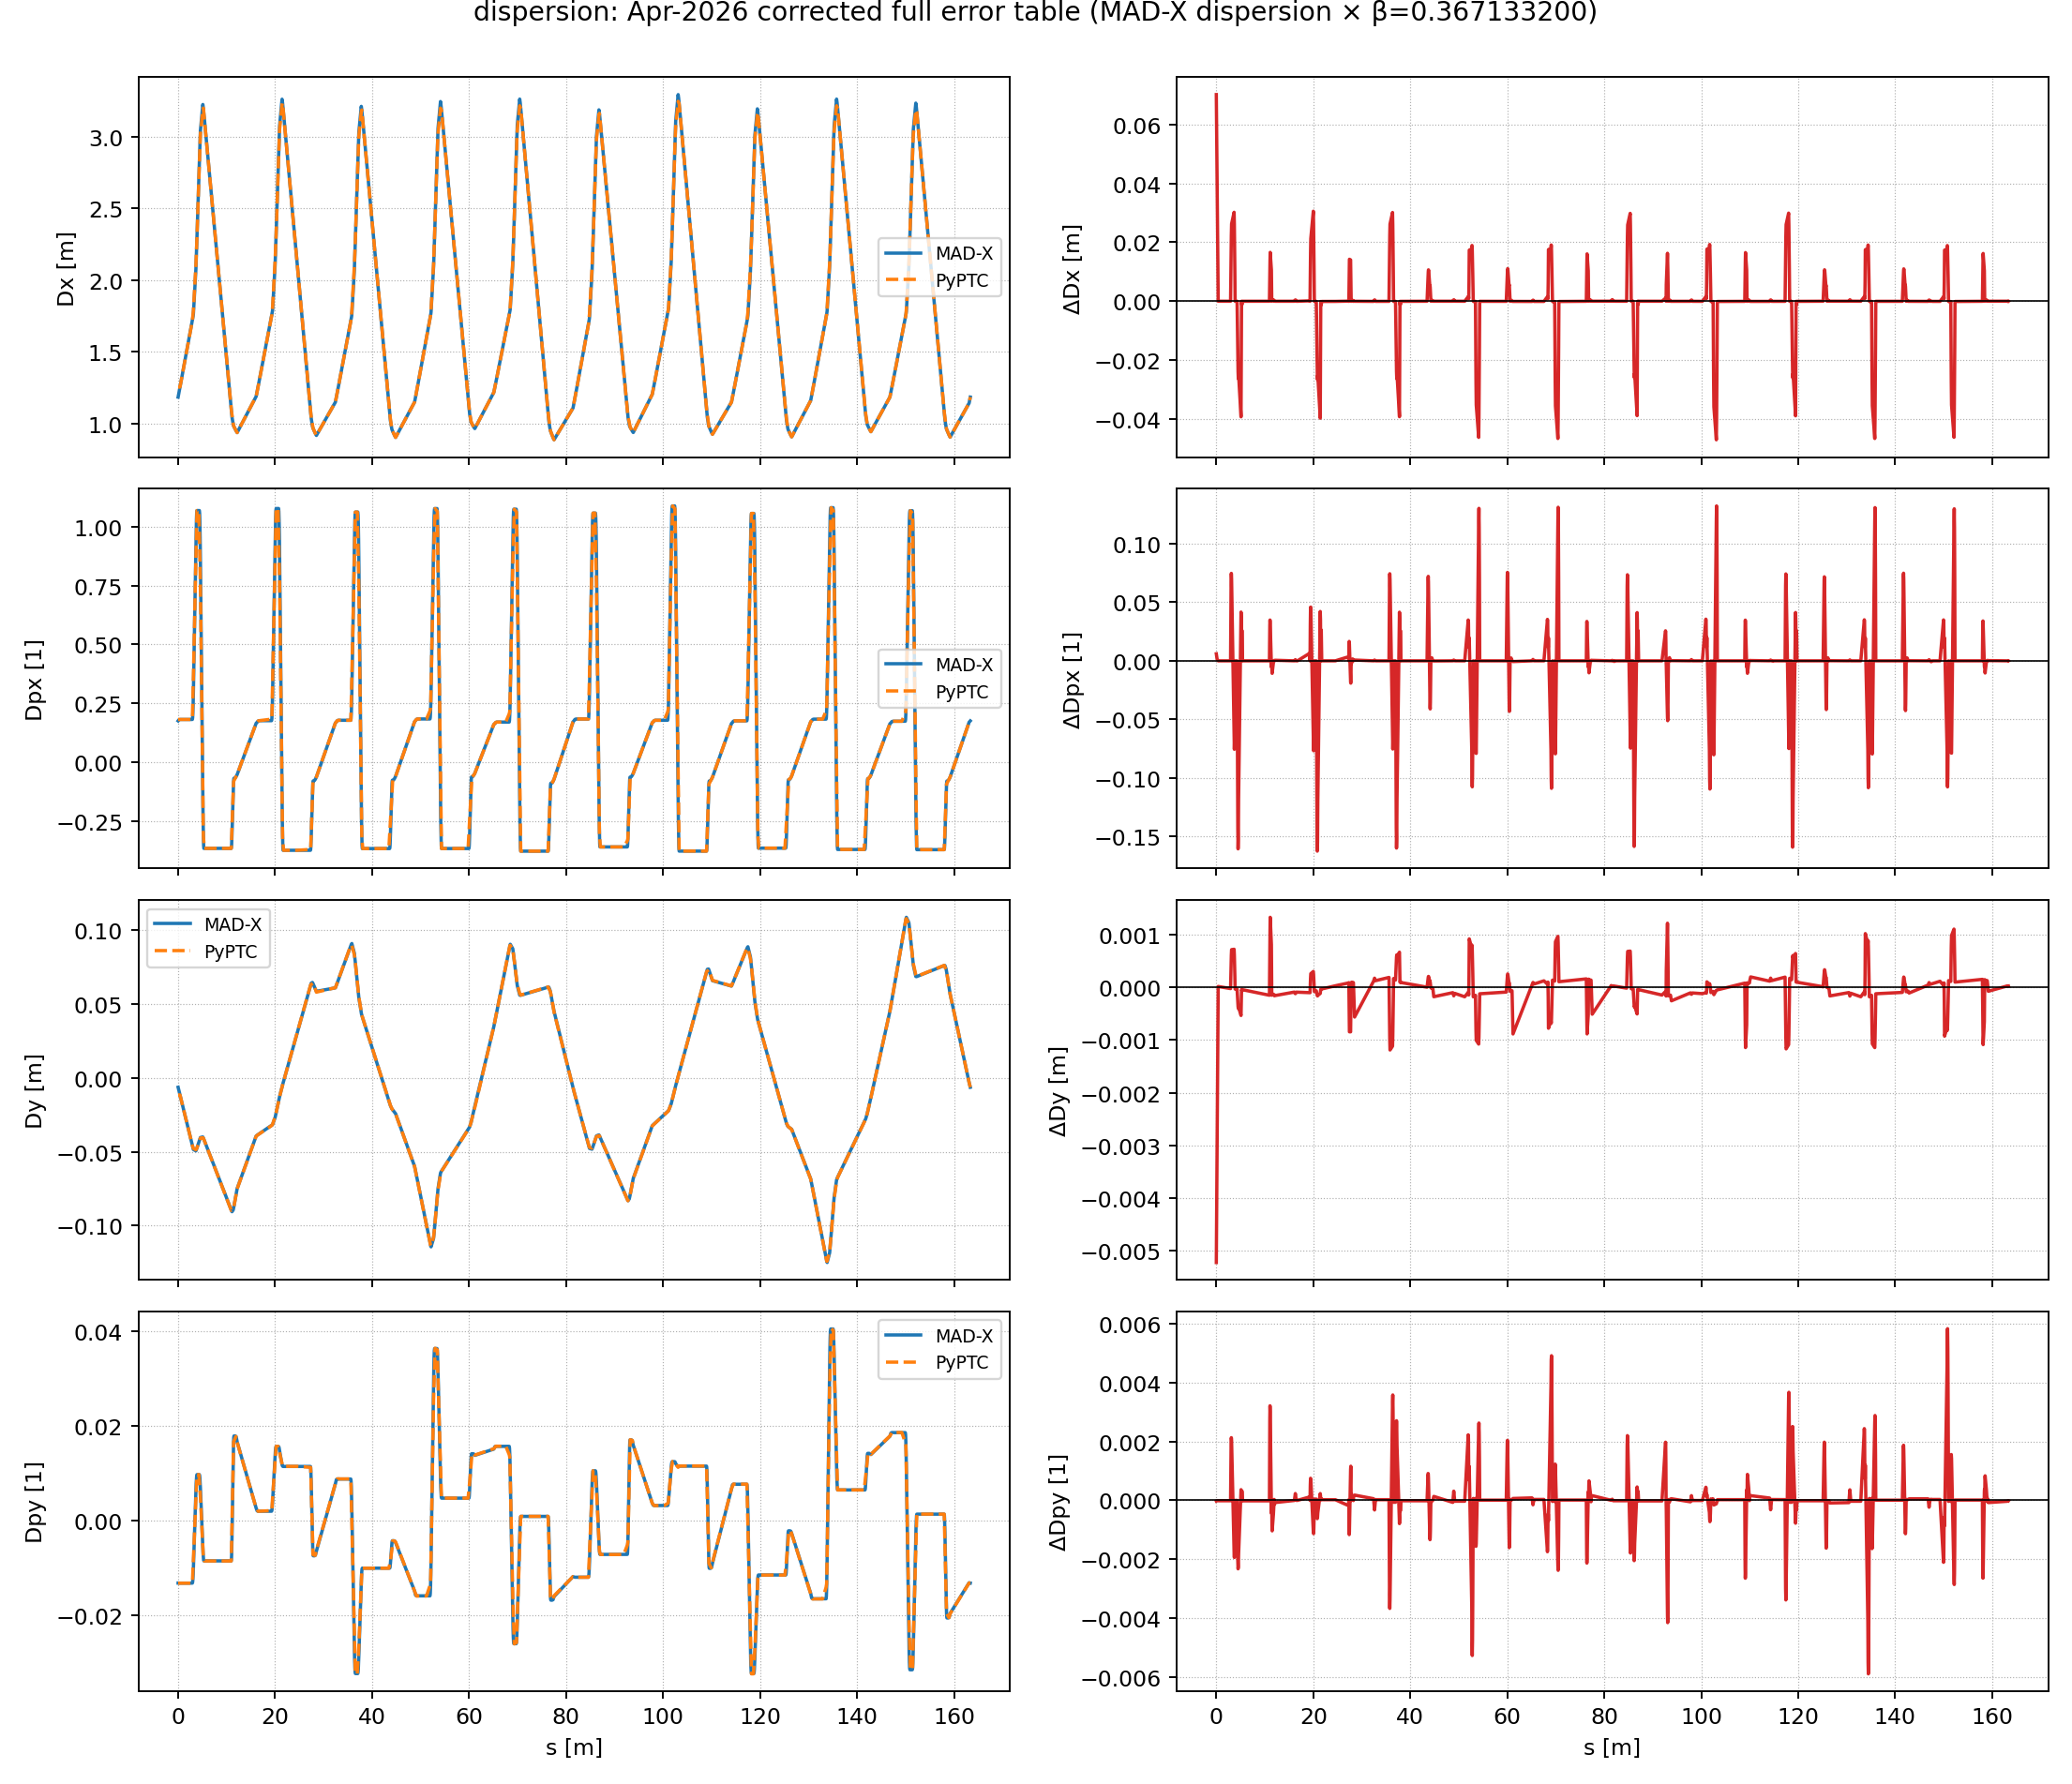

The data file committed next to this chart (first rows):
quantity_index, s, madx, pyptc, pyptc_minus_madx
4.000000000000000000e+00, 0.000000000000000000e+00, 1.182889074460845569e+00, 1.252988590198908625e+00, 7.009951573806305625e-02
4.000000000000000000e+00, 0.000000000000000000e+00, 1.182889074460845569e+00, 1.252988590198908625e+00, 7.009951573806305625e-02
4.000000000000000000e+00, 1.600000000000000033e-01, 1.211363166215922105e+00, 1.252988590198908625e+00, 4.162542398298652024e-02
4.000000000000000000e+00, 3.599999999999999867e-01, 1.247542532455628406e+00, 1.252988590198908625e+00, 5.446057743280219299e-03
4.000000000000000000e+00, 3.900000000000000133e-01, 1.252991282936736450e+00, 1.252988590198908625e+00, -2.692737827825197883e-06
4.000000000000000000e+00, 5.240000000000000213e-01, 1.277338278031127095e+00, 1.277335376536751887e+00, -2.901494375207036569e-06
4.000000000000000000e+00, 5.250000000000000222e-01, 1.277519972251772273e+00, 1.277517068972108927e+00, -2.903279663346580719e-06
4.000000000000000000e+00, 7.295000000000000373e-01, 1.314676393747783001e+00, 1.314673172002623680e+00, -3.221745159320832386e-06
4.000000000000000000e+00, 7.305000000000000382e-01, 1.314858087601294967e+00, 1.314854864437980719e+00, -3.223163314247656785e-06
4.000000000000000000e+00, 2.217000000000000082e+00, 1.584946208460590089e+00, 1.584940669596220930e+00, -5.538864369158957857e-06
4.000000000000000000e+00, 2.217999999999999972e+00, 1.585127902681235490e+00, 1.585122362031577969e+00, -5.540649657520546612e-06
4.000000000000000000e+00, 2.423999999999999932e+00, 1.622556865141080662e+00, 1.622551003715128282e+00, -5.861425952380372451e-06
4.000000000000000000e+00, 2.424999999999999822e+00, 1.622738558994592850e+00, 1.622732696150485321e+00, -5.862844107529241455e-06
4.000000000000000000e+00, 2.939400000000000013e+00, 1.716201949346085387e+00, 1.716195284898146767e+00, -6.664447938620199352e-06
4.000000000000000000e+00, 2.992150000000000087e+00, 1.725976654552754397e+00, 1.734453852892525516e+00, 8.477198339771119251e-03
4.000000000000000000e+00, 3.044900000000000162e+00, 1.736516421659225040e+00, 1.752712420886904265e+00, 1.619599922767922529e-02
4.000000000000000000e+00, 3.097649999999999793e+00, 1.748595051436858894e+00, 1.770970988881283015e+00, 2.237593744442412103e-02
4.000000000000000000e+00, 3.150399999999999867e+00, 1.762997840331771648e+00, 1.789229556875661764e+00, 2.623171654389011564e-02
4.000000000000000000e+00, 3.669599999999999973e+00, 2.076096994515109539e+00, 2.106273188415564768e+00, 3.017619390045522820e-02
4.000000000000000000e+00, 3.722350000000000048e+00, 2.126481628683968061e+00, 2.152437007030315375e+00, 2.595537834634731311e-02
4.000000000000000000e+00, 3.775100000000000122e+00, 2.179687759693656357e+00, 2.198600825645065537e+00, 1.891306595140918034e-02
4.000000000000000000e+00, 3.827850000000000197e+00, 2.234820498533680588e+00, 2.244764644259816144e+00, 9.944145726135555918e-03
4.000000000000000000e+00, 3.880599999999999827e+00, 2.290938810487380461e+00, 2.290928462874565863e+00, -1.034761281459850579e-05
4.000000000000000000e+00, 3.978250000000000064e+00, 2.395289843907537630e+00, 2.395278936814927206e+00, -1.090709261042377420e-05
4.000000000000000000e+00, 4.285249999999999559e+00, 2.723357096484240625e+00, 2.723344430923383630e+00, -1.266556085699477308e-05
4.000000000000000000e+00, 4.382900000000000240e+00, 2.827708129904398238e+00, 2.815339118734372370e+00, -1.236901117002586759e-02
4.000000000000000000e+00, 4.435649999999999871e+00, 2.883762711205922535e+00, 2.865034149784342343e+00, -1.872856142158019210e-02
4.000000000000000000e+00, 4.488400000000000389e+00, 2.938535572499447301e+00, 2.914729180834313205e+00, -2.380639166513409677e-02
4.000000000000000000e+00, 4.541150000000000020e+00, 2.990700797180965598e+00, 2.964424211884283622e+00, -2.627658529668197573e-02
4.000000000000000000e+00, 4.593899999999999650e+00, 3.038887607172239047e+00, 3.014119242934253595e+00, -2.476836423798545184e-02
4.000000000000000000e+00, 5.098099999999999632e+00, 3.222618149366029527e+00, 3.183403434426164580e+00, -3.921471493986494750e-02
4.000000000000000000e+00, 5.150850000000000151e+00, 3.212202952757093666e+00, 3.190452707035842383e+00, -2.175024572125128230e-02
4.000000000000000000e+00, 5.203599999999999781e+00, 3.197517691211021695e+00, 3.197501979645518411e+00, -1.571156550328467461e-05
4.000000000000000000e+00, 5.256350000000000300e+00, 3.179998045347402602e+00, 3.178772318301726685e+00, -1.225727045675917282e-03
4.000000000000000000e+00, 5.309099999999999930e+00, 3.161068160093551072e+00, 3.160042656957934959e+00, -1.025503135616112615e-03
4.000000000000000000e+00, 5.405800000000000161e+00, 3.125723209417913040e+00, 3.125707903366566676e+00, -1.530605134636431330e-05
4.000000000000000000e+00, 5.712799999999999656e+00, 3.013511215008363386e+00, 3.013496543578398246e+00, -1.467142996514070319e-05
4.000000000000000000e+00, 5.969999999999999751e+00, 2.919501687588384797e+00, 2.919487547690720941e+00, -1.413989766385626012e-05
4.000000000000000000e+00, 5.971000000000000085e+00, 2.919136176015799666e+00, 2.919122038375449701e+00, -1.413764034996489727e-05
4.000000000000000000e+00, 1.095730000000000004e+01, 1.096586769167122943e+00, 1.096582939640122545e+00, -3.829527000398513792e-06
4.000000000000000000e+00, 1.099605000000000032e+01, 1.082497782234985273e+00, 1.087367214231069745e+00, 4.869431996084472303e-03
4.000000000000000000e+00, 1.103480000000000061e+01, 1.068703919364076160e+00, 1.078151488822016946e+00, 9.447569457940785398e-03
4.000000000000000000e+00, 1.107354999999999912e+01, 1.055493439959051649e+00, 1.068935763412964368e+00, 1.344232345391271899e-02
4.000000000000000000e+00, 1.111229999999999940e+01, 1.043147572089523134e+00, 1.059720038003911569e+00, 1.657246591438843453e-02
4.000000000000000000e+00, 1.135970000000000013e+01, 9.902642521242028817e-01, 1.000882090489081611e+00, 1.061783836487872890e-02
4.000000000000000000e+00, 1.139845000000000041e+01, 9.859547860849174894e-01, 9.916663650800287000e-01, 5.711578995111210588e-03
4.000000000000000000e+00, 1.143720000000000070e+01, 9.824537106385565766e-01, 9.824506396709757894e-01, -3.070967580787176132e-06
4.000000000000000000e+00, 1.147594999999999921e+01, 9.794896651545240696e-01, 9.798505686818061999e-01, 3.609035272821303764e-04
4.000000000000000000e+00, 1.151469999999999949e+01, 9.767933735845321097e-01, 9.772504976926373876e-01, 4.571241081052779265e-04
4.000000000000000000e+00, 1.154628199999999971e+01, 9.746502720789295138e-01, 9.751313895125101050e-01, 4.811174335805912250e-04
4.000000000000000000e+00, 1.157628200000000085e+01, 9.726164429975542314e-01, 9.731184313273470998e-01, 5.019883297928684485e-04
4.000000000000000000e+00, 1.177628200000000014e+01, 9.591980993831272784e-01, 9.596987100929272874e-01, 5.006107098000089906e-04
4.000000000000000000e+00, 1.193628200000000028e+01, 9.489692849186666113e-01, 9.489629331053914818e-01, -6.351813275129458702e-06
4.000000000000000000e+00, 1.197628199999999943e+01, 9.465384368934880444e-01, 9.466863533572219547e-01, 1.479164637339103194e-04
4.000000000000000000e+00, 1.217628200000000049e+01, 9.353195409196559673e-01, 9.353034546163743190e-01, -1.608630328164828427e-05
4.000000000000000000e+00, 1.609628199999999865e+01, 1.187921550596080289e+00, 1.187911293645097066e+00, -1.025695098322287890e-05
4.000000000000000000e+00, 1.629628200000000149e+01, 1.221479353025841208e+00, 1.221920521768407486e+00, 4.411687425662780271e-04
4.000000000000000000e+00, 1.633628200000000064e+01, 1.228284246187306250e+00, 1.228722367393069392e+00, 4.381212057631422852e-04
4.000000000000000000e+00, 1.633628200000000064e+01, 1.228284246187306250e+00, 1.228722367393069392e+00, 4.381212057631422852e-04
4.000000000000000000e+00, 1.633628200000000064e+01, 1.228284246187306250e+00, 1.228722367393069392e+00, 4.381212057631422852e-04
... 2,284 more rows
